5-way image classification set "synthetic" from GitHub (arabindabehera2006-beep/project); label vocabulary: no obvious visual concern, unclear image flag, visible redness flag, visible swelling flag, wound or surface break flag.

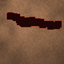
Label: wound or surface break flag

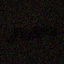
Label: unclear image flag

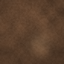
Label: visible swelling flag

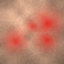
Label: visible redness flag

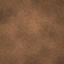
Label: no obvious visual concern

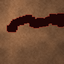
Label: wound or surface break flag
